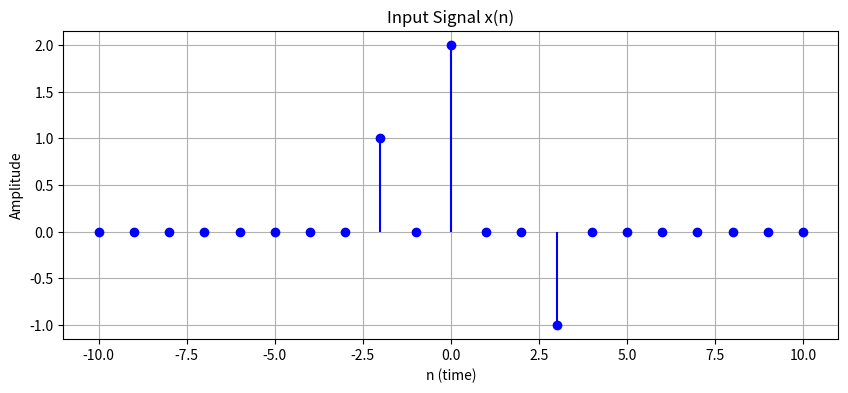
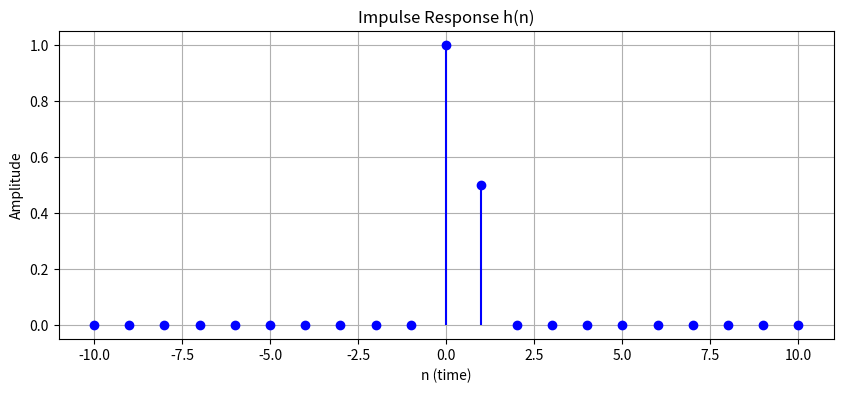
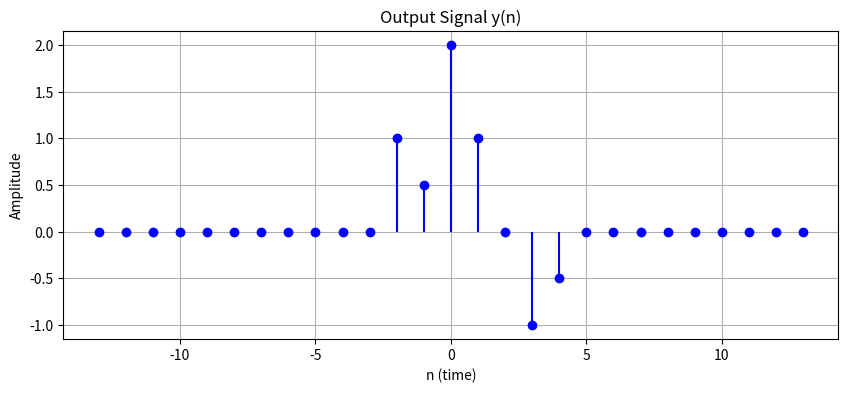

Python code for these plots, in order:
import numpy as np
import matplotlib.pyplot as plt

class Signal:
    def __init__(self, INF):
        self.INF=INF
        self.n=2*INF +1
        self.signal=np.zeros(self.n)

    def set_value_at_time(self, t, value):
        if(t<-self.INF or t>self.INF):
            print(f'Error: Time {t} out of bound')
        else:
            self.signal[t+self.INF]=value

    def shift(self, k):
        temp=self.signal
        newINF=self.INF+abs(k)
        newSignal=Signal(newINF)

        #oldSignal er -INF => newSignal er startIdx
        startIdx=newINF-self.INF + k
        #oldSignal er +INF => newSignal er endIdx
        endIdx=startIdx+self.n
        newSignal.signal[startIdx:endIdx]=self.signal[:]
        return newSignal
            

    def add(self, other):
        inf=max(self.INF,other.INF)
        temp=Signal(inf)
        
        #adding self
        start=inf-self.INF
        end=start+self.n
        temp.signal[start:end]=self.signal[:]

        #adding other
        start=inf-other.INF
        end=start+other.n
        temp.signal[start:end]+=other.signal[:]
        
        return temp


    def multiply(self, scalar):
        temp=Signal(self.INF)
        temp.signal=self.signal*scalar
        return temp

    def plot(self, title="Discrete Signal"):
        t=np.arange(-self.INF,self.INF+1)
        
        plt.figure(figsize=(10,4))
        plt.stem(t,self.signal,basefmt=" ", linefmt='b-',markerfmt='bo')
        plt.title(title)
        plt.xlabel("n (time)")
        plt.ylabel("Amplitude")

        plt.grid(True,which="both")
        

class LTI_System:
    def __init__(self, impulse_response: Signal):
        self.h=impulse_response

    def linear_combination_of_impulses(self, input_signal: Signal):
        # Decompose the signal into impulses and corresponding coefficients
        impulses=[]
        coeff=[]

        for i,val in enumerate(input_signal.signal):
            if(val!=0):
                time=i-input_signal.INF

                pulse=Signal(0)
                pulse.set_value_at_time(0,1)
                pulse=pulse.shift(time)

                impulses.append(pulse)
                coeff.append(val)
        return impulses,coeff

    def output(self, input_signal: Signal):
        y=Signal(0)

        impulses,coeff=self.linear_combination_of_impulses(input_signal)
        
        for delta, coeff in zip(impulses,coeff):
            i=np.argmax(delta.signal)
            time=i-delta.INF

            h_shifted=self.h.shift(time)
            h_scaled=h_shifted.multiply(coeff)

            y=y.add(h_scaled)


        return y
        #will trim the 0 from both sides
        # non_zero_indices = np.nonzero(y.signal)[0]
        # min_idx = non_zero_indices[0]
        # max_idx = non_zero_indices[-1]

        # min_t = min_idx - y.INF
        # max_t = max_idx - y.INF

        # new_INF = max(abs(min_t), abs(max_t))

        # trimmed_y = Signal(new_INF)
        # start = min_t + new_INF
        # end = max_t + new_INF + 1

        # trimmed_y.signal[start:end] = y.signal[min_idx : max_idx + 1]

        # return trimmed_y




if __name__ == "__main__":
    INF = 10
    # Input signal x(n)
    x = Signal(INF)
    x.set_value_at_time(-2, 1)
    x.set_value_at_time(0, 2)
    x.set_value_at_time(3, -1)

    x.plot("Input Signal x(n)")

    # Impulse response h(n)

    h = Signal(INF)
    h.set_value_at_time(0, 1)
    h.set_value_at_time(1, 0.5)

    h.plot("Impulse Response h(n)")

    # LTI System
    system = LTI_System(h)

    # Output
    y = system.output(x)
    y.plot("Output Signal y(n)")

    plt.show()
